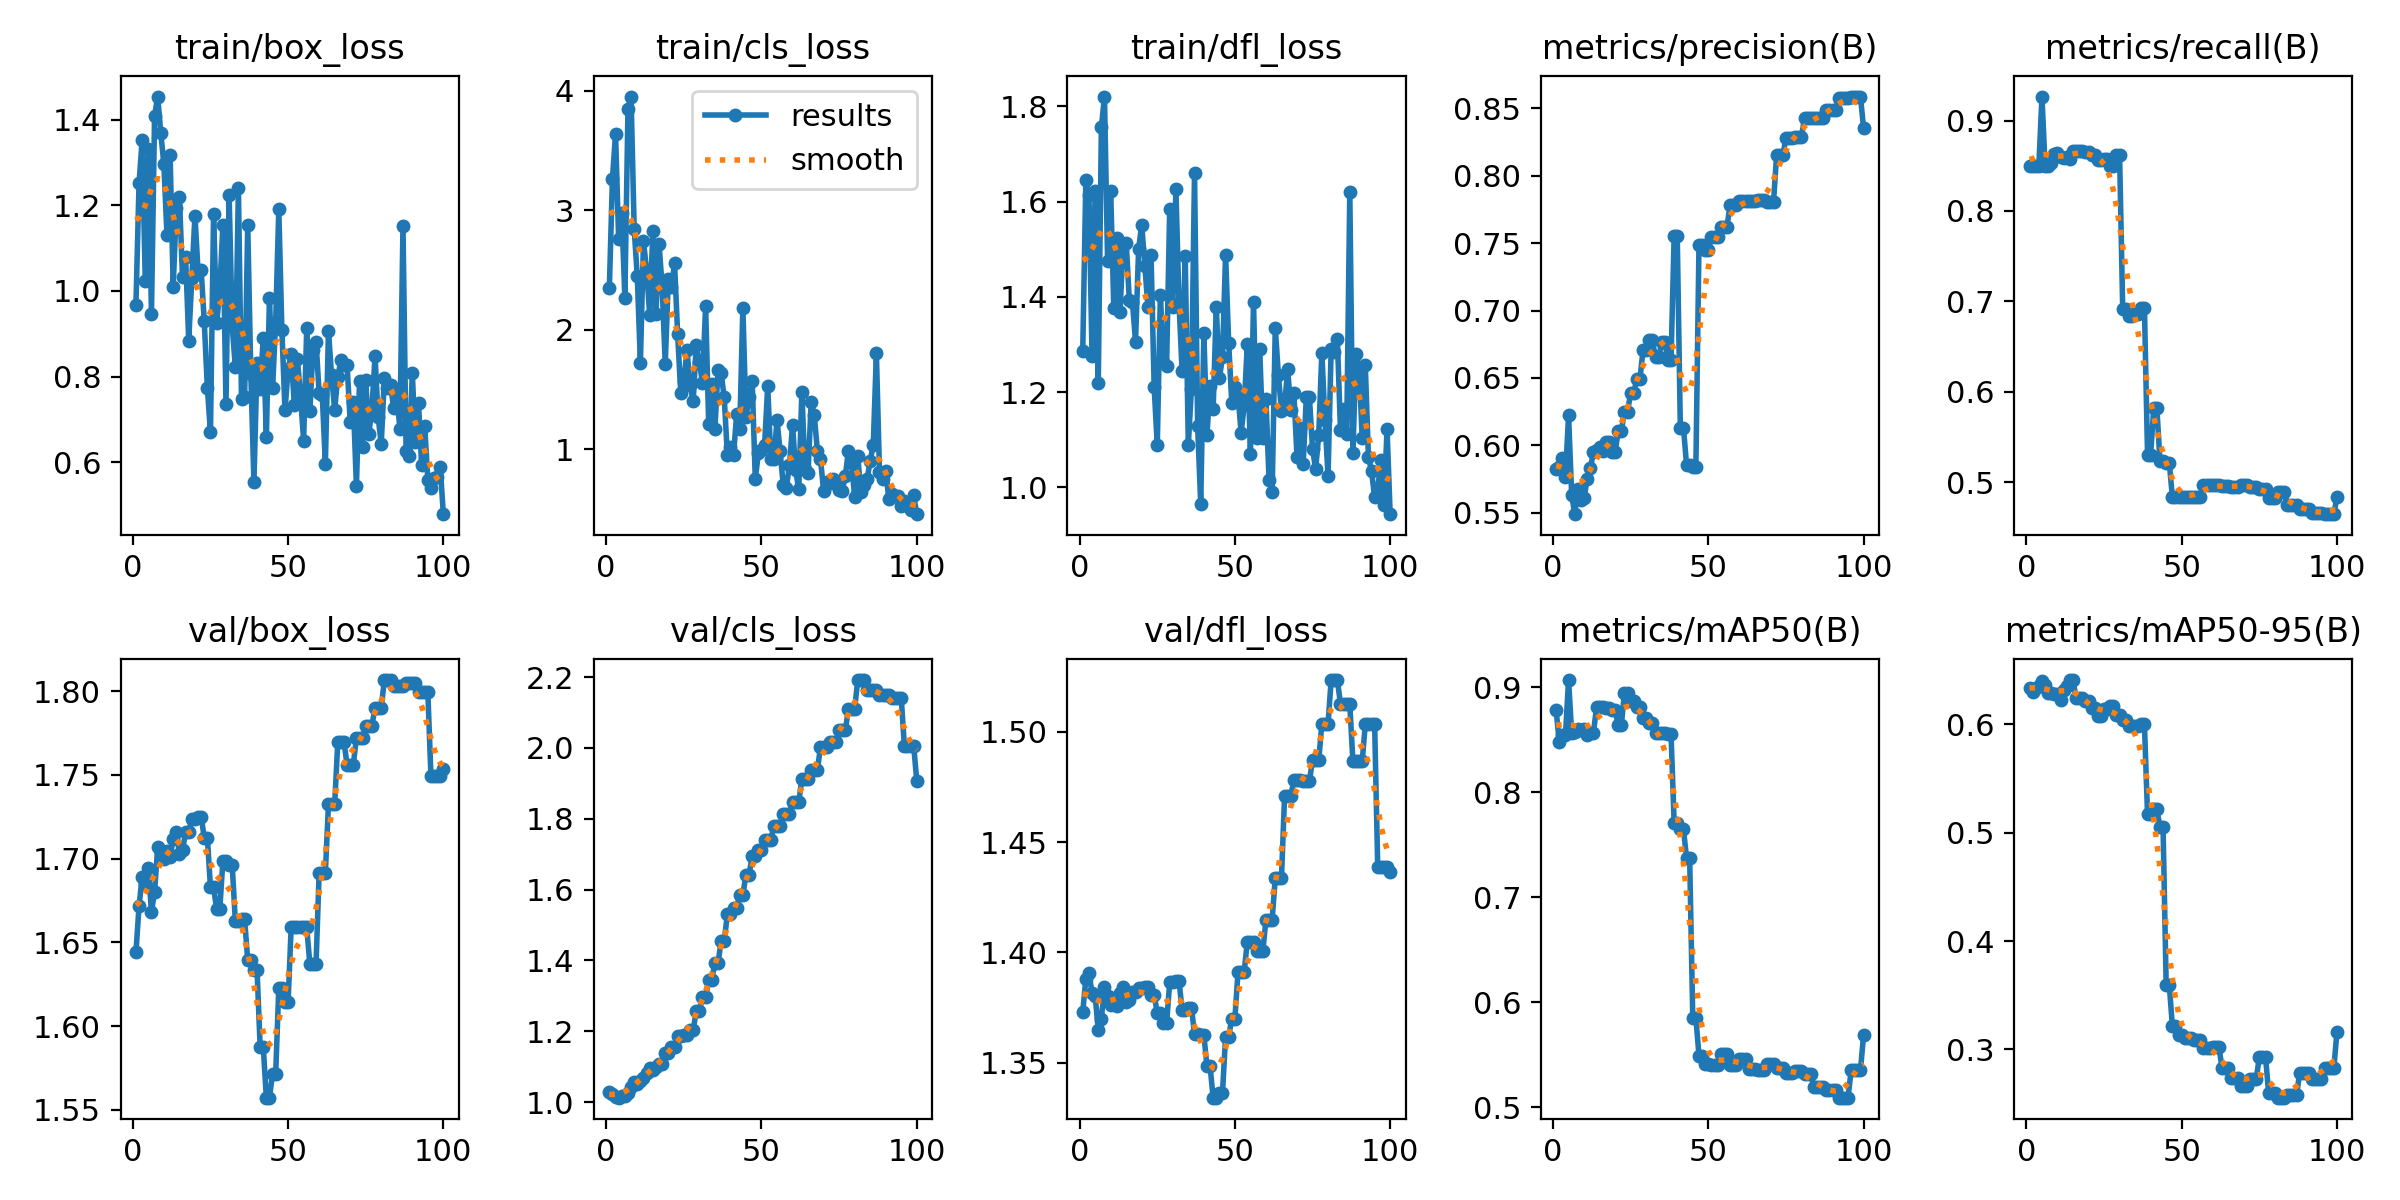

Data behind this chart, as committed beside it:
epoch, time, train/box_loss, train/cls_loss, train/dfl_loss, metrics/precision(B), metrics/recall(B), metrics/mAP50(B), metrics/mAP50-95(B), val/box_loss, val/cls_loss, val/dfl_loss, lr/pg0, lr/pg1, lr/pg2
1, 1.717, 0.9681, 2.351, 1.286, 0.5826, 0.85, 0.878, 0.6339, 1.644, 1.03, 1.373, 0, 0, 0
2, 2.568, 1.251, 3.267, 1.645, 0.5842, 0.85, 0.8481, 0.6303, 1.672, 1.024, 1.388, 1.17822e-06, 1.17822e-06, 1.17822e-06
3, 3.515, 1.352, 3.641, 1.614, 0.5904, 0.85, 0.8541, 0.634, 1.689, 1.016, 1.391, 2.33288e-06, 2.33288e-06, 2.33288e-06
4, 4.224, 1.024, 2.756, 1.275, 0.5769, 0.85, 0.8542, 0.6355, 1.685, 1.013, 1.382, 3.46397e-06, 3.46397e-06, 3.46397e-06
5, 4.82, 1.332, 2.977, 1.623, 0.6222, 0.9265, 0.9069, 0.6404, 1.694, 1.016, 1.38, 4.5715e-06, 4.5715e-06, 4.5715e-06
6, 5.367, 0.9457, 2.267, 1.219, 0.5635, 0.85, 0.8566, 0.6361, 1.668, 1.018, 1.365, 5.65548e-06, 5.65548e-06, 5.65548e-06
7, 5.862, 1.408, 3.848, 1.756, 0.549, 0.85, 0.8578, 0.6287, 1.68, 1.025, 1.37, 6.71588e-06, 6.71588e-06, 6.71588e-06
8, 6.333, 1.454, 3.953, 1.82, 0.5677, 0.8526, 0.8606, 0.6293, 1.707, 1.042, 1.384, 7.75273e-06, 7.75273e-06, 7.75273e-06
9, 6.815, 1.369, 2.843, 1.476, 0.5598, 0.8626, 0.8593, 0.6284, 1.704, 1.058, 1.38, 8.76602e-06, 8.76602e-06, 8.76602e-06
10, 7.295, 1.295, 2.446, 1.622, 0.5612, 0.8645, 0.8599, 0.6284, 1.7, 1.052, 1.376, 9.75574e-06, 9.75574e-06, 9.75574e-06
11, 7.767, 1.13, 1.723, 1.377, 0.5751, 0.8595, 0.8541, 0.6229, 1.705, 1.06, 1.379, 1.07219e-05, 1.07219e-05, 1.07219e-05
12, 8.247, 1.317, 2.741, 1.524, 0.5829, 0.8584, 0.856, 0.6318, 1.701, 1.068, 1.376, 1.16645e-05, 1.16645e-05, 1.16645e-05
13, 8.702, 1.009, 2.497, 1.368, 0.5948, 0.8592, 0.856, 0.6358, 1.712, 1.083, 1.381, 1.25835e-05, 1.25835e-05, 1.25835e-05
14, 9.182, 1.194, 2.126, 1.511, 0.5963, 0.8575, 0.8811, 0.641, 1.716, 1.097, 1.384, 1.3479e-05, 1.3479e-05, 1.3479e-05
15, 10.46, 1.22, 2.824, 1.514, 0.599, 0.8667, 0.881, 0.6408, 1.703, 1.091, 1.378, 1.43509e-05, 1.43509e-05, 1.43509e-05
16, 10.9, 1.031, 2.13, 1.393, 0.5958, 0.8667, 0.8815, 0.624, 1.705, 1.099, 1.378, 1.51993e-05, 1.51993e-05, 1.51993e-05
17, 11.35, 1.079, 2.719, 1.389, 0.6022, 0.8667, 0.8798, 0.6242, 1.716, 1.108, 1.382, 1.60241e-05, 1.60241e-05, 1.60241e-05
18, 11.75, 0.8839, 2.364, 1.306, 0.6022, 0.8667, 0.8798, 0.6242, 1.716, 1.108, 1.382, 1.68253e-05, 1.68253e-05, 1.68253e-05
19, 12.21, 1.031, 1.715, 1.501, 0.5951, 0.8651, 0.8781, 0.6214, 1.724, 1.138, 1.384, 1.7603e-05, 1.7603e-05, 1.7603e-05
20, 12.6, 1.176, 2.428, 1.551, 0.5951, 0.8651, 0.8781, 0.6214, 1.724, 1.138, 1.384, 1.83571e-05, 1.83571e-05, 1.83571e-05
21, 13.03, 1.047, 2.357, 1.465, 0.6108, 0.8623, 0.864, 0.615, 1.725, 1.156, 1.384, 1.90876e-05, 1.90876e-05, 1.90876e-05
22, 13.43, 1.049, 2.555, 1.378, 0.6108, 0.8623, 0.864, 0.615, 1.725, 1.156, 1.384, 1.97946e-05, 1.97946e-05, 1.97946e-05
23, 13.88, 0.9288, 1.962, 1.488, 0.625, 0.8562, 0.8948, 0.6073, 1.713, 1.187, 1.381, 2.0478e-05, 2.0478e-05, 2.0478e-05
24, 14.27, 0.7733, 1.468, 1.211, 0.625, 0.8562, 0.8948, 0.6073, 1.713, 1.187, 1.381, 2.11379e-05, 2.11379e-05, 2.11379e-05
25, 14.69, 0.6697, 1.571, 1.088, 0.639, 0.8569, 0.8866, 0.6143, 1.683, 1.19, 1.373, 2.17741e-05, 2.17741e-05, 2.17741e-05
26, 15.1, 1.179, 1.83, 1.404, 0.639, 0.8569, 0.8866, 0.6143, 1.683, 1.19, 1.373, 2.23869e-05, 2.23869e-05, 2.23869e-05
27, 15.55, 0.9246, 1.536, 1.264, 0.6494, 0.85, 0.8812, 0.6175, 1.67, 1.203, 1.368, 2.2976e-05, 2.2976e-05, 2.2976e-05
28, 15.95, 1.002, 1.401, 1.254, 0.6494, 0.85, 0.8812, 0.6175, 1.67, 1.203, 1.368, 2.35417e-05, 2.35417e-05, 2.35417e-05
29, 16.39, 1.154, 1.875, 1.584, 0.6711, 0.8619, 0.8712, 0.6087, 1.699, 1.258, 1.386, 2.40837e-05, 2.40837e-05, 2.40837e-05
30, 16.8, 0.7354, 1.73, 1.379, 0.6711, 0.8619, 0.8712, 0.6087, 1.699, 1.258, 1.386, 2.46022e-05, 2.46022e-05, 2.46022e-05
31, 17.23, 1.224, 1.551, 1.626, 0.6778, 0.6919, 0.8659, 0.6038, 1.696, 1.296, 1.387, 2.50971e-05, 2.50971e-05, 2.50971e-05
32, 17.63, 0.9178, 2.196, 1.387, 0.6778, 0.6919, 0.8659, 0.6038, 1.696, 1.296, 1.387, 2.55685e-05, 2.55685e-05, 2.55685e-05
33, 18.07, 0.8231, 1.209, 1.244, 0.6653, 0.6833, 0.856, 0.5988, 1.663, 1.346, 1.374, 2.60163e-05, 2.60163e-05, 2.60163e-05
34, 18.51, 1.24, 1.544, 1.487, 0.6653, 0.6833, 0.856, 0.5988, 1.663, 1.346, 1.374, 2.64405e-05, 2.64405e-05, 2.64405e-05
35, 18.96, 0.7472, 1.172, 1.089, 0.6764, 0.6857, 0.856, 0.5985, 1.664, 1.392, 1.375, 2.68412e-05, 2.68412e-05, 2.68412e-05
36, 19.37, 0.7524, 1.663, 1.207, 0.6764, 0.6857, 0.856, 0.5985, 1.664, 1.392, 1.375, 2.72183e-05, 2.72183e-05, 2.72183e-05
37, 19.83, 1.154, 1.636, 1.66, 0.6635, 0.6929, 0.8558, 0.6, 1.639, 1.455, 1.363, 2.75718e-05, 2.75718e-05, 2.75718e-05
38, 20.22, 0.8064, 1.433, 1.13, 0.6635, 0.6929, 0.8558, 0.6, 1.639, 1.455, 1.363, 2.79018e-05, 2.79018e-05, 2.79018e-05
39, 20.64, 0.5533, 0.9529, 0.9645, 0.7549, 0.5303, 0.771, 0.5169, 1.634, 1.53, 1.363, 2.82082e-05, 2.82082e-05, 2.82082e-05
40, 21.05, 0.8315, 1.018, 1.324, 0.7549, 0.5303, 0.771, 0.5169, 1.634, 1.53, 1.363, 2.84911e-05, 2.84911e-05, 2.84911e-05
41, 21.6, 0.7708, 0.9506, 1.11, 0.6129, 0.5822, 0.765, 0.5215, 1.588, 1.548, 1.348, 2.87504e-05, 2.87504e-05, 2.87504e-05
42, 21.99, 0.8904, 1.294, 1.212, 0.6129, 0.5822, 0.765, 0.5215, 1.588, 1.548, 1.348, 2.89861e-05, 2.89861e-05, 2.89861e-05
43, 22.41, 0.6585, 1.166, 1.165, 0.5857, 0.5237, 0.7372, 0.5053, 1.557, 1.585, 1.334, 2.91983e-05, 2.91983e-05, 2.91983e-05
44, 22.8, 0.9842, 2.186, 1.379, 0.5857, 0.5237, 0.7372, 0.5053, 1.557, 1.585, 1.334, 2.93869e-05, 2.93869e-05, 2.93869e-05
45, 23.22, 0.773, 1.269, 1.229, 0.584, 0.5216, 0.5852, 0.3595, 1.572, 1.643, 1.336, 2.9552e-05, 2.9552e-05, 2.9552e-05
46, 23.62, 0.928, 1.439, 1.273, 0.584, 0.5216, 0.5852, 0.3595, 1.572, 1.643, 1.336, 2.96935e-05, 2.96935e-05, 2.96935e-05
47, 24.06, 1.19, 1.573, 1.489, 0.7487, 0.4833, 0.5493, 0.3215, 1.623, 1.695, 1.362, 2.98114e-05, 2.98114e-05, 2.98114e-05
48, 24.47, 0.9093, 0.7491, 1.303, 0.7487, 0.4833, 0.5493, 0.3215, 1.623, 1.695, 1.362, 2.99058e-05, 2.99058e-05, 2.99058e-05
49, 24.89, 0.7209, 0.9692, 1.177, 0.7451, 0.4833, 0.5409, 0.3132, 1.615, 1.712, 1.37, 2.99766e-05, 2.99766e-05, 2.99766e-05
50, 25.29, 0.8166, 0.991, 1.21, 0.7451, 0.4833, 0.5409, 0.3132, 1.615, 1.712, 1.37, 3.00238e-05, 3.00238e-05, 3.00238e-05
51, 25.71, 0.8519, 1.035, 1.194, 0.7546, 0.4833, 0.5403, 0.3106, 1.659, 1.74, 1.391, 3.00475e-05, 3.00475e-05, 3.00475e-05
52, 26.12, 0.7341, 1.53, 1.115, 0.7546, 0.4833, 0.5403, 0.3106, 1.659, 1.74, 1.391, 3.00476e-05, 3.00476e-05, 3.00476e-05
53, 26.53, 0.8406, 0.9219, 1.172, 0.7546, 0.4833, 0.5403, 0.3106, 1.659, 1.74, 1.391, 3.00242e-05, 3.00242e-05, 3.00242e-05
54, 26.97, 0.7537, 0.9209, 1.3, 0.7618, 0.4833, 0.5509, 0.3085, 1.659, 1.781, 1.405, 2.99772e-05, 2.99772e-05, 2.99772e-05
55, 27.38, 0.6506, 1.243, 1.071, 0.7618, 0.4833, 0.5509, 0.3085, 1.659, 1.781, 1.405, 2.99066e-05, 2.99066e-05, 2.99066e-05
56, 27.78, 0.9131, 0.9807, 1.389, 0.7618, 0.4833, 0.5509, 0.3085, 1.659, 1.781, 1.405, 2.98125e-05, 2.98125e-05, 2.98125e-05
57, 28.22, 0.7195, 0.7017, 1.103, 0.778, 0.4963, 0.5403, 0.3009, 1.637, 1.814, 1.4, 2.96948e-05, 2.96948e-05, 2.96948e-05
58, 28.62, 0.8628, 0.6725, 1.29, 0.778, 0.4963, 0.5403, 0.3009, 1.637, 1.814, 1.4, 2.95535e-05, 2.95535e-05, 2.95535e-05
59, 29.01, 0.8814, 0.8685, 1.104, 0.778, 0.4963, 0.5403, 0.3009, 1.637, 1.814, 1.4, 2.93887e-05, 2.93887e-05, 2.93887e-05
60, 29.45, 0.7611, 1.2, 1.186, 0.7811, 0.4964, 0.5457, 0.3019, 1.692, 1.846, 1.415, 2.92003e-05, 2.92003e-05, 2.92003e-05
... 40 more rows
